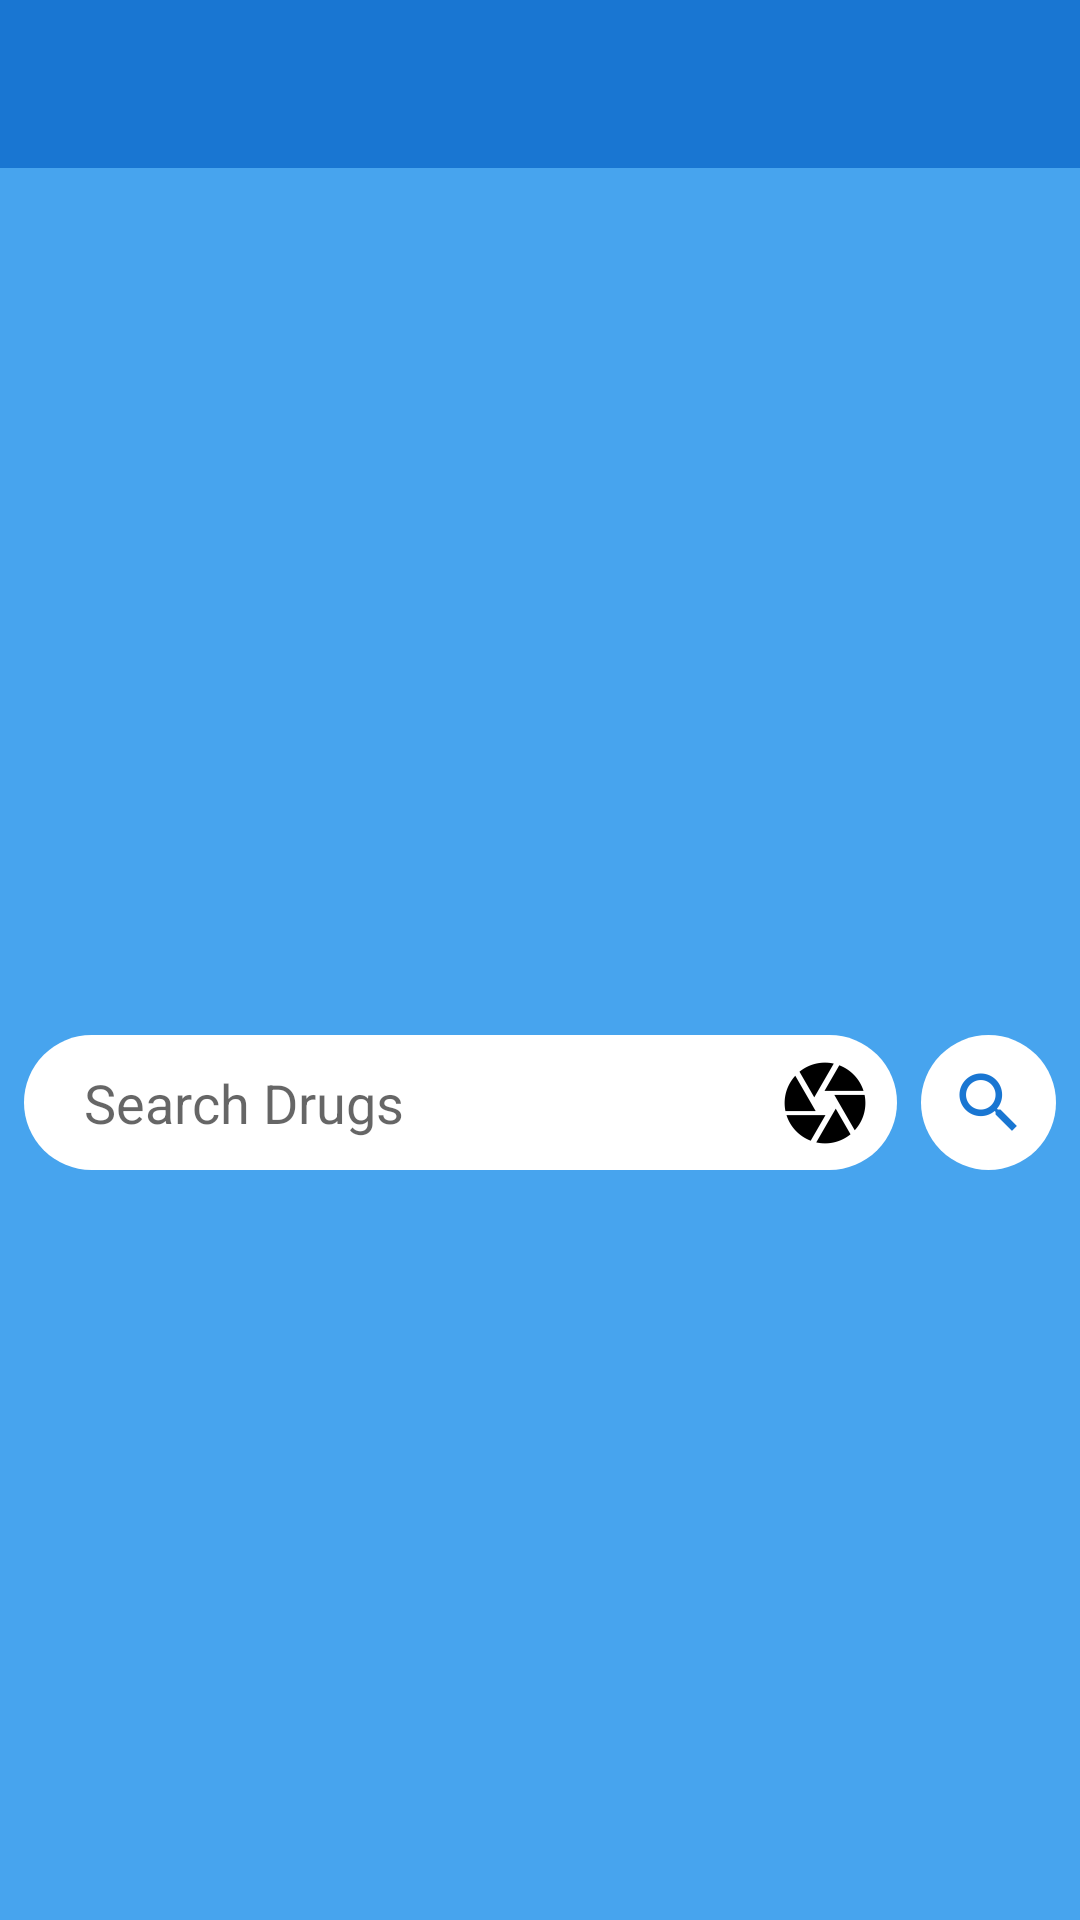

Here is an Android app screen rendered from its layout file. Give the layout XML and the strings, colors and styles it references.
<!-- AndroidManifest.xml: application theme AppTheme -->
<!-- res/layout/fragment_search_primary_user.xml -->
<?xml version="1.0" encoding="utf-8"?>
<android.support.constraint.ConstraintLayout xmlns:android="http://schemas.android.com/apk/res/android"
    xmlns:app="http://schemas.android.com/apk/res-auto"
    xmlns:tools="http://schemas.android.com/tools"
    android:layout_width="match_parent"
    android:layout_height="match_parent"
    android:background="@color/colorPrimaryLight"
    tools:context=".Fragments.SearchPrimaryFragment">

    <android.support.v7.widget.Toolbar
        android:id="@+id/search_primary_fragment_toolbar"
        android:layout_width="match_parent"
        android:layout_height="wrap_content"
        android:background="?attr/colorPrimary"
        android:minHeight="?attr/actionBarSize"
        android:theme="@style/Base.ThemeOverlay.AppCompat.Dark.ActionBar"
        app:layout_constraintEnd_toEndOf="parent"
        app:layout_constraintStart_toStartOf="parent"
        app:layout_constraintTop_toTopOf="parent" />

    <EditText
        android:id="@+id/primary_search_edit"
        android:layout_width="0dp"
        android:layout_height="45dp"
        android:layout_marginStart="8dp"
        android:layout_marginLeft="8dp"
        android:layout_marginEnd="8dp"
        android:layout_marginRight="8dp"
        android:layout_marginBottom="250dp"
        android:background="@drawable/capsule_shape"
        android:drawableRight="@mipmap/ocr_icon"
        android:hint="Search Drugs"
        android:paddingLeft="20dp"
        app:layout_constraintBottom_toBottomOf="parent"
        app:layout_constraintEnd_toStartOf="@+id/primary_search_btn"
        app:layout_constraintStart_toStartOf="parent" />

    <ImageButton
        android:id="@+id/primary_search_btn"
        android:layout_width="45dp"
        android:layout_height="45dp"
        android:layout_marginEnd="8dp"
        android:layout_marginRight="8dp"
        android:layout_marginBottom="250dp"
        android:background="@drawable/circle_shape"
        android:src="@mipmap/search_icon"
        app:layout_constraintBottom_toBottomOf="parent"
        app:layout_constraintEnd_toEndOf="parent" />


</android.support.constraint.ConstraintLayout>
<!-- resources referenced by this layout -->
<resources>
  <color name="colorPrimaryLight">#47A4EE</color>
  <!-- drawable capsule_shape (drawable) -->
  <?xml version="1.0" encoding="utf-8"?>
  <shape xmlns:android="http://schemas.android.com/apk/res/android">
      <corners android:radius="1000dp"/>
  
      <solid android:color="#fff"/>
  </shape>
  <!-- drawable circle_shape (drawable) -->
  <?xml version="1.0" encoding="utf-8"?>
  <shape
      xmlns:android="http://schemas.android.com/apk/res/android"
      android:shape="oval">
  
      <solid
          android:color="#fff"/>
  
      <size
          android:width="60dp"
          android:height="60dp"/>
  </shape>
  <!-- mipmap ocr_icon: png bitmap (mipmap-hdpi, 1169 bytes) -->
  <!-- mipmap search_icon: png bitmap (mipmap-hdpi, 878 bytes) -->
  <style name="AppTheme" parent="Theme.AppCompat.Light.NoActionBar">
          
          <item name="colorPrimary">@color/colorPrimary</item>
          <item name="colorPrimaryDark">@color/colorPrimaryDark</item>
          <item name="colorAccent">@color/colorAccent</item>
      </style>
  <color name="colorPrimary">#1976D2</color>
  <color name="colorPrimaryDark">#303F9F</color>
  <color name="colorAccent">#FF4081</color>
</resources>
